Run: headless pygame with SDL's dummy video driver; simulated clock (each Clock.tick advances the game by its frame time, no real sleeping); random seed 0; keys injected as events and as key.get_pressed() state; no mouse input.
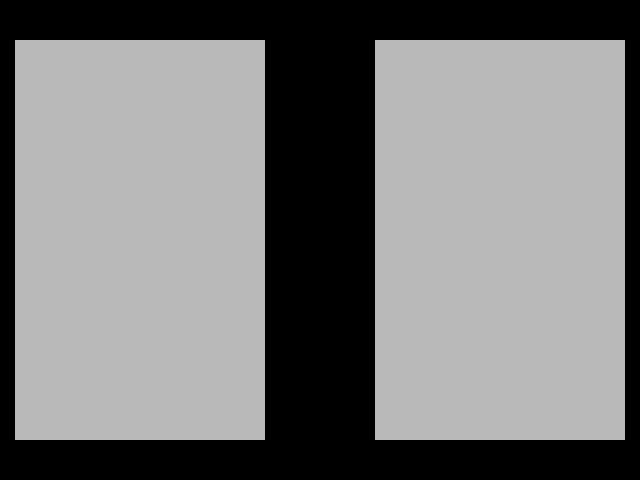
Frame 1 of 4 · flips 1–60 · no input
Frame 2 of 4 · flips 61–180 · tapped SPACE, RETURN · held RIGHT (→), D · screen unchanged from frame 1, image omitted
Frame 3 of 4 · flips 181–300 · held DOWN (↓), S · screen unchanged from frame 2, image omitted
Frame 4 of 4 · flips 301–420 · held LEFT (←), A, UP (↑), W · screen unchanged from frame 3, image omitted

The pygame program that drew these frames:

import sys
import os
import pygame
from pygame.locals import *

class GameSpace:
	def main(self):
		# 1. init game space
		pygame.init()
		self.size = self.width, self.height = (640, 480)
		self.screen = pygame.display.set_mode(self.size)
		self.black = (0,0,0)

		#2. init game objects
		self.clock = pygame.time.Clock()
		self.playerspace = PlayerSpace(1, self)
		self.enemyspace = PlayerSpace(2, self)

		# 3. start game loop
		while True:
			# 4. clock tick regulation (framerate)
			self.clock.tick(60)
			# 5. user input reading
			for event in pygame.event.get():
				if event.type == QUIT:
					sys.exit
			# 6. tick updating - send a tick to every game object
			self.playerspace.tick()
			self.enemyspace.tick()
			# 7. screen/display updating
			self.screen.fill(self.black)
			self.screen.blit(self.playerspace.image, self.playerspace.rect)
			self.screen.blit(self.enemyspace.image, self.enemyspace.rect)
			pygame.display.flip()

class PlayerSpace(pygame.sprite.Sprite):
	def __init__(self, player_num, gs=None):
		pygame.sprite.Sprite.__init__(self)
		self.ypos = gs.height/2
		if player_num == 1:
			self.xpos = 140
		else:
			self.xpos = 500
		self.color = (185,185,185)
		self.image = pygame.Surface((250,400))
		self.image.fill(self.color)
		self.rect = self.image.get_rect()
		self.rect.center = (self.xpos, self.ypos)
	def tick(self):
		pass

if __name__ == '__main__':
	gs = GameSpace()
	gs.main()
